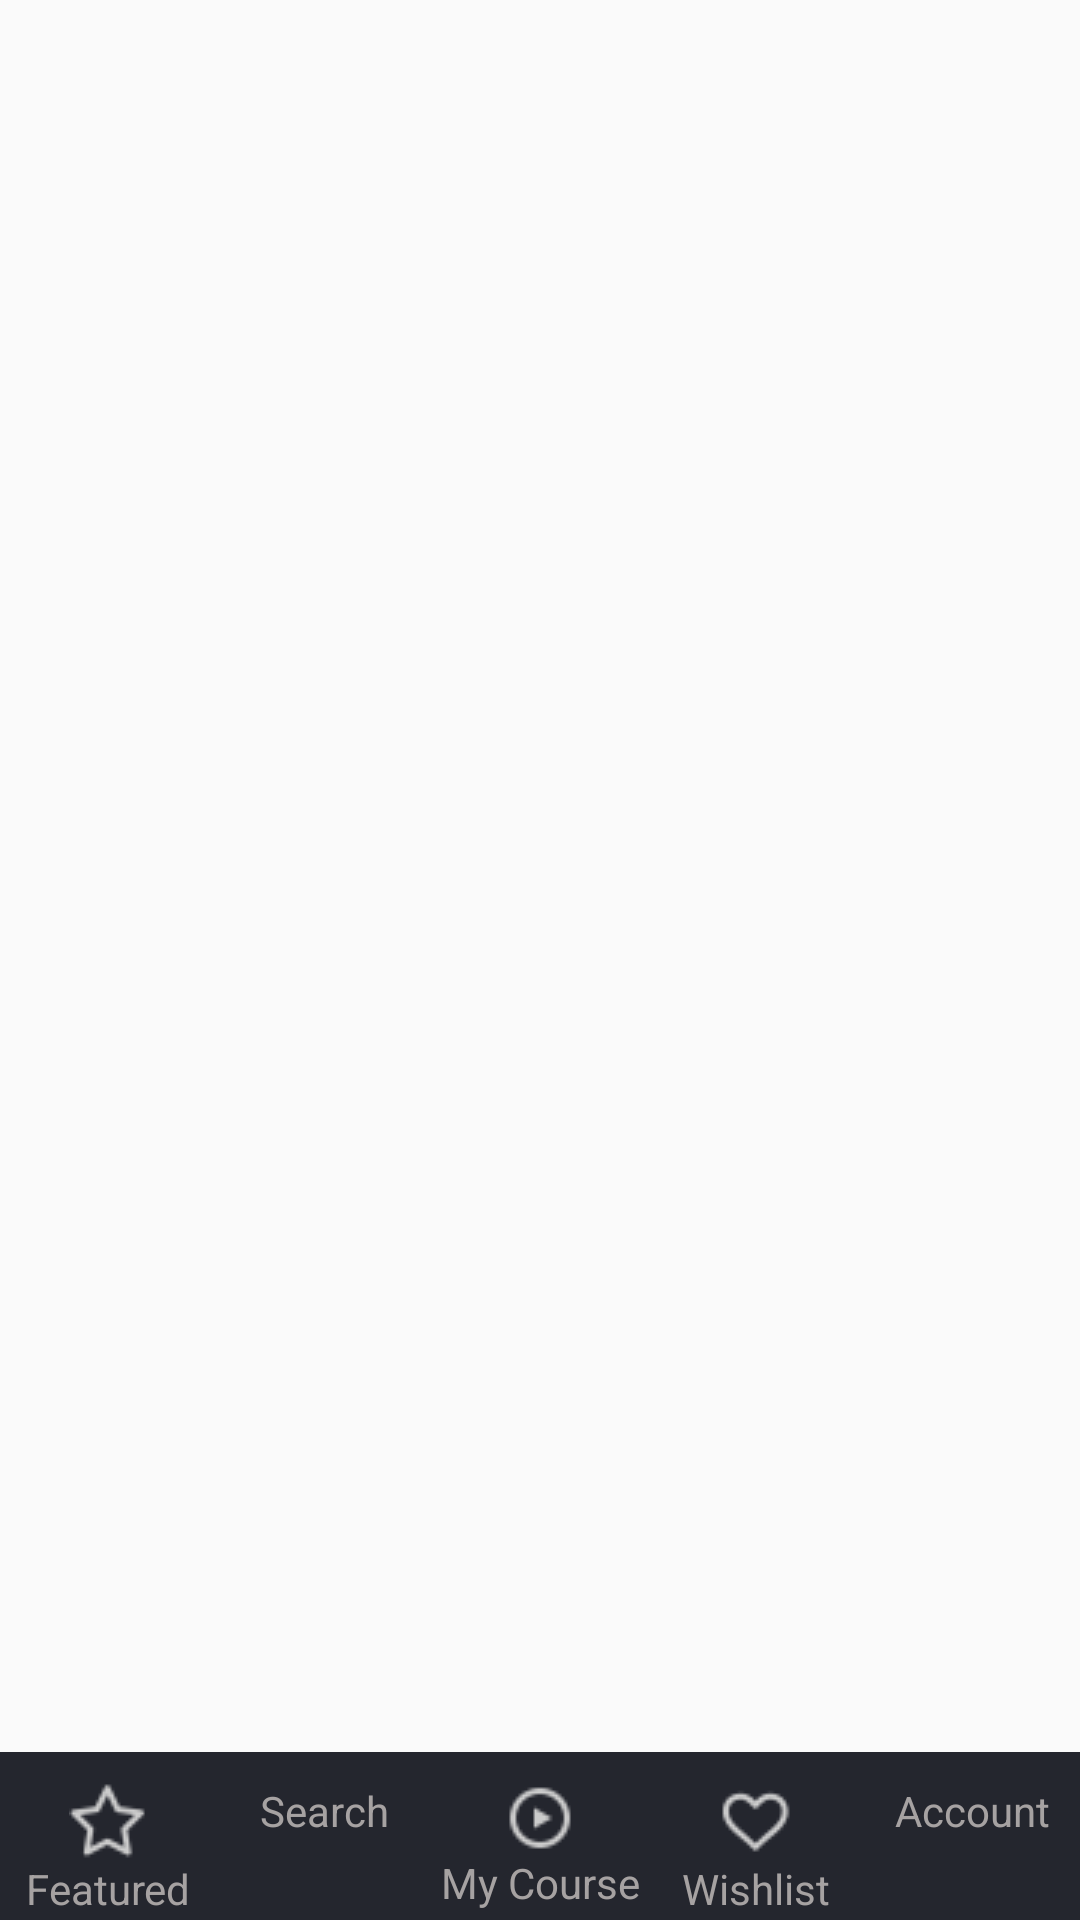

Produce the Android XML layout that renders to this screen, including the resource entries it uses.
<!-- AndroidManifest.xml: application theme AppTheme -->
<!-- res/layout/activity_browse.xml -->
<?xml version="1.0" encoding="utf-8"?>
<RelativeLayout xmlns:android="http://schemas.android.com/apk/res/android"
    xmlns:tools="http://schemas.android.com/tools"
    android:layout_width="match_parent"
    android:layout_height="match_parent"
    tools:context="com.example.mac2018_10_01.udemyapp.activity.BrowseActivity">

    <FrameLayout
        android:id="@+id/frame_container"
        android:layout_width="match_parent"
        android:layout_height="match_parent"
        android:layout_marginBottom="?actionBarSize">
    </FrameLayout>

    <LinearLayout
        android:id="@+id/llNavigationBar"
        android:layout_width="match_parent"
        android:layout_height="?actionBarSize"
        android:background="@color/grey"
        android:orientation="horizontal"
        android:paddingTop="@dimen/size10"
        android:layout_alignParentBottom="true">
        
        <LinearLayout
            android:id="@+id/llFeature"
            android:layout_width="match_parent"
            android:layout_height="match_parent"
            android:layout_weight="1"
            android:orientation="vertical"
            android:onClick="onClick">
            
            <ImageView
                android:id="@+id/ivFeature"
                android:layout_width="match_parent"
                android:layout_height="wrap_content"
                android:src="@drawable/feature"/>

            <TextView
                android:id="@+id/tvFeature"
                android:layout_width="match_parent"
                android:layout_height="wrap_content"
                android:text="Featured"
                android:textColor="@color/lightGrey"
                android:gravity="center"/>
        </LinearLayout>

        <LinearLayout
            android:id="@+id/llSearch"
            android:layout_width="match_parent"
            android:layout_height="match_parent"
            android:layout_weight="1"
            android:orientation="vertical"
            android:onClick="onClick">

            <ImageView
                android:id="@+id/ivSearch"
                android:layout_width="match_parent"
                android:layout_height="wrap_content"
                android:src="@drawable/search"/>

            <TextView
                android:id="@+id/tvSearch"
                android:layout_width="match_parent"
                android:layout_height="wrap_content"
                android:text="Search"
                android:textColor="@color/lightGrey"
                android:gravity="center"/>
        </LinearLayout>

        <LinearLayout
            android:id="@+id/llMyCourse"
            android:layout_width="match_parent"
            android:layout_height="match_parent"
            android:layout_weight="1"
            android:orientation="vertical"
            android:onClick="onClick">

            <ImageView
                android:id="@+id/ivMyCourse"
                android:layout_width="match_parent"
                android:layout_height="wrap_content"
                android:src="@drawable/play"/>

            <TextView
                android:id="@+id/tvMyCourse"
                android:layout_width="match_parent"
                android:layout_height="wrap_content"
                android:text="My Course"
                android:textColor="@color/lightGrey"
                android:gravity="center"/>
        </LinearLayout>

        <LinearLayout
            android:id="@+id/llWishlist"
            android:layout_width="match_parent"
            android:layout_height="match_parent"
            android:layout_weight="1"
            android:orientation="vertical"
            android:onClick="onClick">

            <ImageView
                android:id="@+id/ivWishlist"
                android:layout_width="match_parent"
                android:layout_height="wrap_content"
                android:src="@drawable/heart"/>

            <TextView
                android:id="@+id/tvWishlist"
                android:layout_width="match_parent"
                android:layout_height="wrap_content"
                android:text="Wishlist"
                android:textColor="@color/lightGrey"
                android:gravity="center"/>
        </LinearLayout>

        <LinearLayout
            android:id="@+id/llAccount"
            android:layout_width="match_parent"
            android:layout_height="match_parent"
            android:layout_weight="1"
            android:orientation="vertical"
            android:onClick="onClick">

            <ImageView
                android:id="@+id/ivAccount"
                android:layout_width="match_parent"
                android:layout_height="wrap_content"
                android:src="@drawable/profile"/>

            <TextView
                android:id="@+id/tvAccount"
                android:layout_width="match_parent"
                android:layout_height="wrap_content"
                android:text="Account"
                android:textColor="@color/lightGrey"
                android:gravity="center"/>
        </LinearLayout>
        
    </LinearLayout>

</RelativeLayout>
<!-- resources referenced by this layout -->
<resources>
  <color name="grey">#24262e</color>
  <color name="lightGrey">#a6a2a2</color>
  <dimen name="size10">10dp</dimen>
  <!-- drawable feature: png bitmap (drawable, 767 bytes) -->
  <!-- drawable heart: png bitmap (drawable, 679 bytes) -->
  <!-- drawable play: png bitmap (drawable, 562 bytes) -->
  <style name="AppTheme" parent="Theme.AppCompat.Light.DarkActionBar">
          
          <item name="colorPrimary">@color/colorPrimary</item>
          <item name="colorPrimaryDark">@color/colorPrimaryDark</item>
          <item name="colorAccent">@color/colorAccent</item>
      </style>
  <color name="colorPrimary">#D53149</color>
  <color name="colorPrimaryDark">#84164E</color>
  <color name="colorAccent">#FF4081</color>
</resources>
